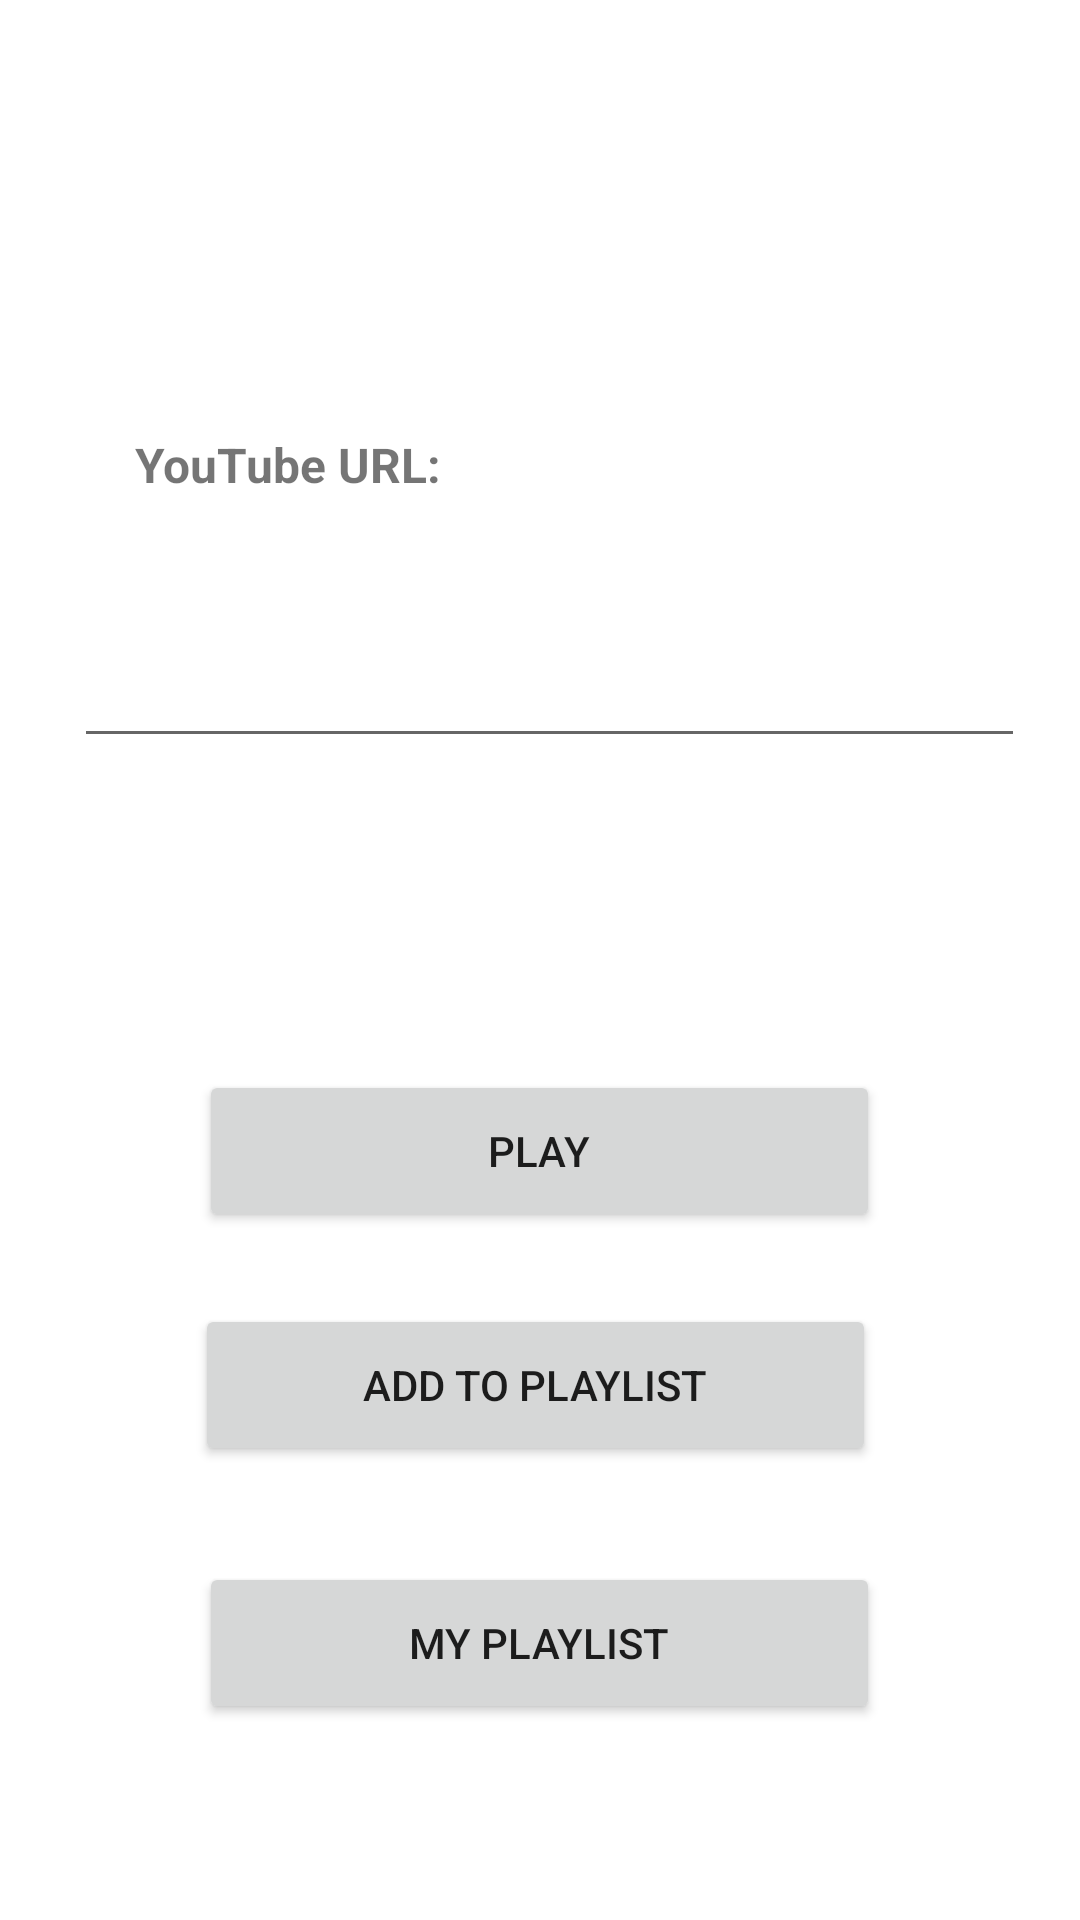

This screen was rendered from an Android layout file. Write that file and the resources it references.
<!-- AndroidManifest.xml: application theme Theme.ITubeAPP -->
<!-- res/layout/activity_home.xml -->
<?xml version="1.0" encoding="utf-8"?>
<androidx.constraintlayout.widget.ConstraintLayout xmlns:android="http://schemas.android.com/apk/res/android"
    xmlns:app="http://schemas.android.com/apk/res-auto"
    xmlns:tools="http://schemas.android.com/tools"
    android:layout_width="match_parent"
    android:layout_height="match_parent"
    tools:context=".HomeActivity">

    <TextView
        android:id="@+id/textView7"
        android:layout_width="wrap_content"
        android:layout_height="wrap_content"
        android:layout_marginTop="144dp"
        android:text="YouTube URL:"
        android:textSize="16sp"
        android:textStyle="bold"
        app:layout_constraintEnd_toEndOf="parent"
        app:layout_constraintHorizontal_bias="0.174"
        app:layout_constraintStart_toStartOf="parent"
        app:layout_constraintTop_toTopOf="parent" />

    <EditText
        android:id="@+id/urlInput"
        android:layout_width="317dp"
        android:layout_height="47dp"
        android:layout_marginTop="40dp"
        android:ems="10"
        android:inputType="textPersonName"
        app:layout_constraintEnd_toEndOf="parent"
        app:layout_constraintHorizontal_bias="0.574"
        app:layout_constraintStart_toStartOf="parent"
        app:layout_constraintTop_toBottomOf="@+id/textView7" />

    <Button
        android:id="@+id/playButton"
        android:layout_width="227dp"
        android:layout_height="54dp"
        android:layout_marginTop="104dp"
        android:text="Play"
        app:layout_constraintEnd_toEndOf="parent"
        app:layout_constraintHorizontal_bias="0.498"
        app:layout_constraintStart_toStartOf="parent"
        app:layout_constraintTop_toBottomOf="@+id/urlInput" />

    <Button
        android:id="@+id/addToPlaylistButton"
        android:layout_width="227dp"
        android:layout_height="54dp"
        android:layout_marginTop="24dp"
        android:text="Add to playlist"
        app:layout_constraintEnd_toEndOf="parent"
        app:layout_constraintHorizontal_bias="0.489"
        app:layout_constraintStart_toStartOf="parent"
        app:layout_constraintTop_toBottomOf="@+id/playButton" />

    <Button
        android:id="@+id/myPlaylistButton"
        android:layout_width="227dp"
        android:layout_height="54dp"
        android:layout_marginTop="32dp"
        android:text="My playlist"
        app:layout_constraintEnd_toEndOf="parent"
        app:layout_constraintHorizontal_bias="0.498"
        app:layout_constraintStart_toStartOf="parent"
        app:layout_constraintTop_toBottomOf="@+id/addToPlaylistButton" />

</androidx.constraintlayout.widget.ConstraintLayout>
<!-- resources referenced by this layout -->
<resources>
  <style name="Theme.ITubeAPP" parent="Theme.MaterialComponents.DayNight.DarkActionBar">
          
          <item name="colorPrimary">@color/purple_500</item>
          <item name="colorPrimaryVariant">@color/purple_700</item>
          <item name="colorOnPrimary">@color/white</item>
          
          <item name="colorSecondary">@color/teal_200</item>
          <item name="colorSecondaryVariant">@color/teal_700</item>
          <item name="colorOnSecondary">@color/black</item>
          
          <item name="android:statusBarColor" tools:targetApi="l">?attr/colorPrimaryVariant</item>
          
      </style>
  <!-- not gathered from this repository: default colours our renderer supplied (Android Studio template values) -->
  <color name="purple_500">#FF6200EE</color>
  <color name="purple_700">#FF3700B3</color>
  <color name="teal_200">#FF03DAC5</color>
  <color name="teal_700">#FF018786</color>
  <color name="black">#FF000000</color>
  <color name="white">#FFFFFFFF</color>
</resources>
